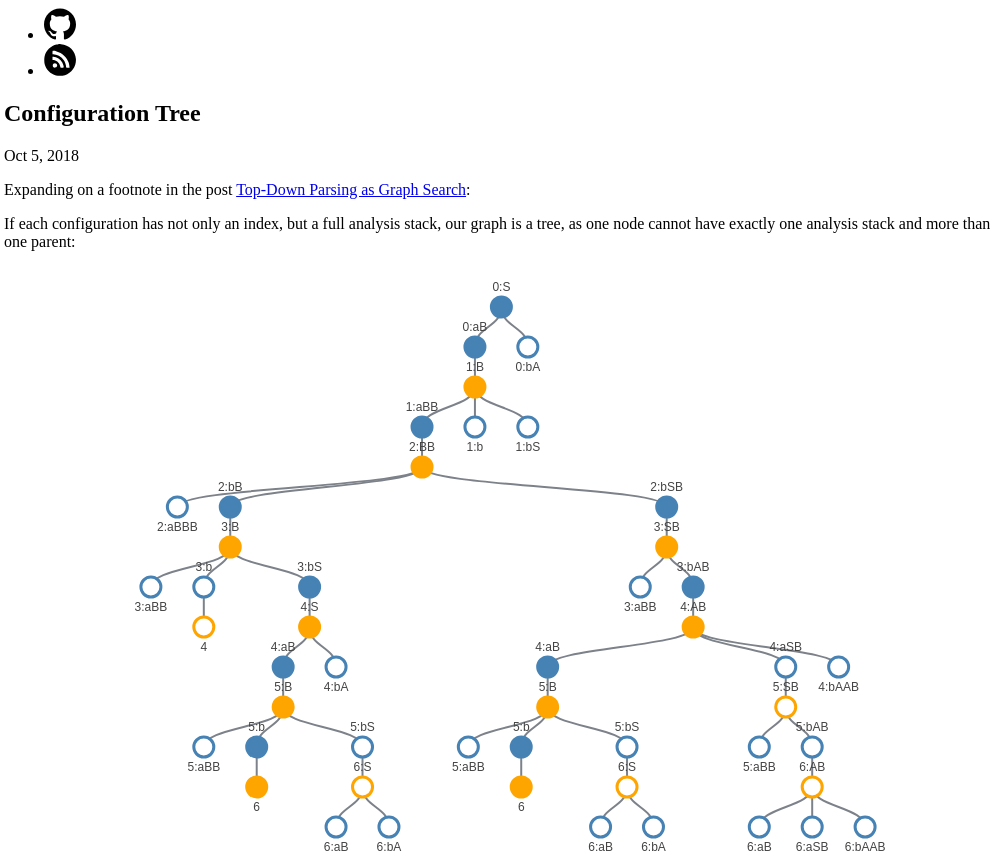
D3 v5 page, settled after 480 driven frames (8 s of simulated time); the page loaded 1 data file(s).


// ── js/config_tree.js
d3.json("./data/top-down-tree/a-a-b-b-a-b-lexicographic.json").then(function (data) {
    drawTree(data);
});

function markPaths(node) {
    if (node.data.isGoal) {
        node.data.isGoalPath = true;
        return true;
    }
    if (!node.children) {
        node.data.isGoalPath = false;
        return false;
    }
    var isGoalPath = false;
    for (let child of node.children) {
        if (markPaths(child)) {
            isGoalPath = true
        }
    }
    node.data.isGoalPath = isGoalPath;
    return isGoalPath;
}

function drawTree(data) {
    var treeData = d3.stratify()
        .id(function (d) { return d.id; })
        .parentId(function (d) { return d.parentId; })
        (data);

    // set the dimensions and margins of the diagram
    var margin = { top: 40, right: 90, bottom: 40, left: 90 },
        width = 1000 - margin.left - margin.right,
        height = 600 - margin.top - margin.bottom;

    // declares a tree layout and assigns the size
    var treemap = d3.tree()
        .size([width, height]);

    // maps the node data to the tree layout
    var nodes = treemap(treeData);

    // add goal path attribute
    markPaths(nodes);

    // append the svg object to the body of the page
    // appends a 'group' element to 'svg'
    // moves the 'group' element to the top left margin
    var svg = d3.select("#tree")
        .attr("width", width + margin.left + margin.right)
        .attr("height", height + margin.top + margin.bottom),
        g = svg.append("g")
            .attr("transform",
                "translate(" + margin.left + "," + margin.top + ")");

    // adds the links between the nodes
    var link = g.selectAll(".link")
        .data(nodes.descendants().slice(1))
        .enter().append("path")
        .attr("class", "link")
        .attr("d", function (d) {
            return "M" + d.x + "," + d.y
                + "C" + d.x + "," + (d.y + d.parent.y) / 2
                + " " + d.parent.x + "," + (d.y + d.parent.y) / 2
                + " " + d.parent.x + "," + d.parent.y;
        });

    // adds each node as a group
    var node = g.selectAll(".node")
        .data(nodes.descendants())
        .enter().append("g")
        .attr("class", function (d) {
            return "node" +
                (d.children ? " node--internal" : " node--leaf");
        })
        .attr("transform", function (d) {
            return "translate(" + d.x + "," + d.y + ")";
        });

    // adds the circle to the node
    node.append("circle")
        .attr("class", function (d) {
            return (d.data.rule || !d.parent ? "predict" : "match");
        })
        .attr("data-goal", function (d) { return d.data.isGoal; })
        .attr("data-goal-path", function (d) { return d.data.isGoalPath; })
        .attr("r", 10);

    node.append("title")
        .text(function (d) { return 'Step ' + d.id + ': ' + (d.data.rule || !d.parent ? "predict " + (d.data.rule ? d.data.rule : "S' -> S") : "match " + d.parent.data.prediction[0]); })

    // adds the text to the node
    node.append("text")
        .attr("dy", ".35em")
        .attr("y", function (d) { return d.children ? -20 : 20; })
        .style("text-anchor", "middle")
        .text(function (d) { return d.data.position + (d.data.prediction.length > 0 ? ':' + d.data.prediction.join('') : ''); });
}


### data: data/top-down-tree/a-a-b-b-a-b-lexicographic.json
[
 {
  "id": 1,
  "isGoal": false,
  "position": 0,
  "prediction": [
   "S"
  ]
 },
 {
  "id": 2,
  "isGoal": false,
  "parentId": 1,
  "position": 0,
  "prediction": [
   "a",
   "B"
  ],
  "rule": "S -> a B"
 },
 {
  "id": 3,
  "isGoal": false,
  "parentId": 2,
  "position": 1,
  "prediction": [
   "B"
  ]
 },
 {
  "id": 4,
  "isGoal": false,
  "parentId": 3,
  "position": 1,
  "prediction": [
   "a",
   "B",
   "B"
  ],
  "rule": "B -> a B B"
 },
 {
  "id": 5,
  "isGoal": false,
  "parentId": 4,
  "position": 2,
  "prediction": [
   "B",
   "B"
  ]
 },
 {
  "id": 6,
  "isGoal": false,
  "parentId": 5,
  "position": 2,
  "prediction": [
   "a",
   "B",
   "B",
   "B"
  ],
  "rule": "B -> a B B"
 },
 {
  "id": 7,
  "isGoal": false,
  "parentId": 5,
  "position": 2,
  "prediction": [
   "b",
   "B"
  ],
  "rule": "B -> b"
 },
 {
  "id": 8,
  "isGoal": false,
  "parentId": 7,
  "position": 3,
  "prediction": [
   "B"
  ]
 },
 "... 41 more items"
]